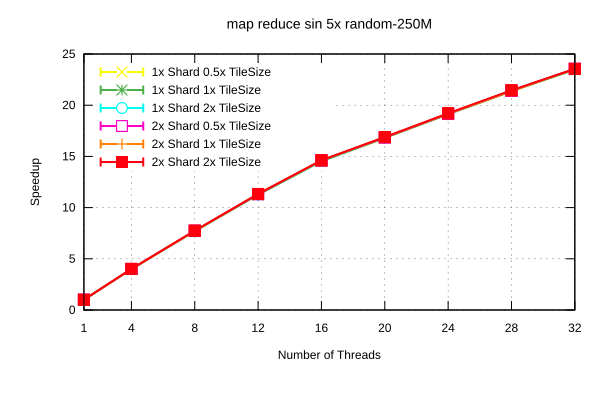

Values plotted in this chart, from the file beside it:
Name, Mean, MeanLB, MeanUB, Stddev, StddevLB, StddevUB, scheduler, threads
map reduce sin 5x/random-250M, 25.91, 25.9, 25.92, 1.0953779377147314e-2, 5.62488085900803e-3, 1.3945401736318822e-2, 1x Shard 1x TileSize, 1
map reduce sin 5x/random-250M, 6.492, 6.49, 6.495, 2.9361552018036226e-3, 2.9411723692395874e-4, 4.038006969407651e-3, 1x Shard 1x TileSize, 4
map reduce sin 5x/random-250M, 3.363, 3.361, 3.364, 1.7449307590947938e-3, 9.038940382499749e-4, 2.417270932825065e-3, 1x Shard 1x TileSize, 8
map reduce sin 5x/random-250M, 2.303, 2.297, 2.313, 1.0168539388563326e-2, 1.0647249097626155e-3, 1.2588669622870068e-2, 1x Shard 1x TileSize, 12
map reduce sin 5x/random-250M, 1.784, 1.78, 1.788, 4.968627311410593e-3, 1.912160621335146e-3, 6.5466271052626954e-3, 1x Shard 1x TileSize, 16
map reduce sin 5x/random-250M, 1.542, 1.541, 1.543, 1.805429619791016e-3, 6.969610441207609e-4, 2.4756873955800495e-3, 1x Shard 1x TileSize, 20
map reduce sin 5x/random-250M, 1.355, 1.354, 1.356, 1.1121323390908646e-3, 6.457646377384663e-4, 1.571957027932975e-3, 1x Shard 1x TileSize, 24
map reduce sin 5x/random-250M, 1.212, 1.211, 1.213, 1.4816686499601803e-3, 1.0674471569393814e-3, 1.7930931401022143e-3, 1x Shard 1x TileSize, 28
map reduce sin 5x/random-250M, 1.104, 1.102, 1.105, 2.100997004992803e-3, 5.981098599108683e-4, 2.7816203066323053e-3, 1x Shard 1x TileSize, 32
map reduce sin 5x/random-250M, 25.9, 25.89, 25.91, 7.007986915897526e-3, 3.015038945401116e-3, 9.173682689890824e-3, 1x Shard 0.5x TileSize, 1
map reduce sin 5x/random-250M, 6.489, 6.487, 6.491, 2.6945786016796046e-3, 1.6723010962870566e-3, 3.7712019015664826e-3, 1x Shard 0.5x TileSize, 4
map reduce sin 5x/random-250M, 3.363, 3.362, 3.365, 1.6114592605933134e-3, 1.1754756532473152e-3, 1.912243818613617e-3, 1x Shard 0.5x TileSize, 8
map reduce sin 5x/random-250M, 2.3, 2.295, 2.305, 6.2080559592895355e-3, 3.1410451823223884e-3, 7.800769231763202e-3, 1x Shard 0.5x TileSize, 12
map reduce sin 5x/random-250M, 1.783, 1.78, 1.79, 6.5962532695692955e-3, 2.5475746606462395e-4, 8.12531666662125e-3, 1x Shard 0.5x TileSize, 16
map reduce sin 5x/random-250M, 1.544, 1.541, 1.549, 4.878427684407219e-3, 1.1060794349759817e-3, 6.256724355759046e-3, 1x Shard 0.5x TileSize, 20
map reduce sin 5x/random-250M, 1.355, 1.353, 1.355, 1.1497123983145736e-3, 5.774019829612685e-4, 1.5171412688026532e-3, 1x Shard 0.5x TileSize, 24
map reduce sin 5x/random-250M, 1.213, 1.212, 1.214, 8.83470888248569e-4, 3.956443279504191e-4, 1.1772268349143768e-3, 1x Shard 0.5x TileSize, 28
map reduce sin 5x/random-250M, 1.101, 1.099, 1.103, 2.160635570512625e-3, 9.675293800200865e-4, 2.6885483149196683e-3, 1x Shard 0.5x TileSize, 32
map reduce sin 5x/random-250M, 25.94, 25.92, 25.96, 1.995137020965136e-2, 1.0003869361121069e-2, 2.7838802838397476e-2, 1x Shard 2x TileSize, 1
map reduce sin 5x/random-250M, 6.487, 6.484, 6.488, 2.47571436453364e-3, 5.522842984646559e-4, 3.2897058546848762e-3, 1x Shard 2x TileSize, 4
map reduce sin 5x/random-250M, 3.368, 3.36, 3.376, 9.18613982831557e-3, 3.253203776580088e-3, 1.119672053273711e-2, 1x Shard 2x TileSize, 8
map reduce sin 5x/random-250M, 2.295, 2.293, 2.296, 1.6170845979609834e-3, 1.0948508119923896e-3, 1.966312175662511e-3, 1x Shard 2x TileSize, 12
map reduce sin 5x/random-250M, 1.78, 1.779, 1.781, 1.4025712306574116e-3, 6.612347594151524e-4, 1.8712525783426816e-3, 1x Shard 2x TileSize, 16
map reduce sin 5x/random-250M, 1.539, 1.538, 1.54, 1.5543169643328371e-3, 7.65660156806347e-4, 2.101160179831583e-3, 1x Shard 2x TileSize, 20
map reduce sin 5x/random-250M, 1.355, 1.352, 1.36, 4.426722714252901e-3, 2.004206256638074e-3, 5.654985025308871e-3, 1x Shard 2x TileSize, 24
map reduce sin 5x/random-250M, 1.209, 1.209, 1.21, 6.115019935056308e-4, 1.8919166327961402e-4, 8.052937496276717e-4, 1x Shard 2x TileSize, 28
map reduce sin 5x/random-250M, 1.101, 1.098, 1.103, 2.6502196080021596e-3, 1.0608061859485847e-3, 3.651469701219782e-3, 1x Shard 2x TileSize, 32
map reduce sin 5x/random-250M, 25.82, 25.82, 25.83, 7.6389699425588285e-3, 3.619973004484578e-3, 9.706657802653616e-3, 2x Shard 1x TileSize, 1
map reduce sin 5x/random-250M, 6.467, 6.463, 6.469, 3.5503897335988003e-3, 1.6127533521934662e-3, 4.745498855085794e-3, 2x Shard 1x TileSize, 4
map reduce sin 5x/random-250M, 3.36, 3.353, 3.374, 1.3570692246661938e-2, 2.0910105671056653e-4, 1.600254826789407e-2, 2x Shard 1x TileSize, 8
map reduce sin 5x/random-250M, 2.287, 2.286, 2.288, 1.2303742699396646e-3, 5.570382335887289e-4, 1.5859337157053427e-3, 2x Shard 1x TileSize, 12
map reduce sin 5x/random-250M, 1.773, 1.772, 1.774, 1.3495294847503882e-3, 7.875822484493256e-5, 1.6510305550500087e-3, 2x Shard 1x TileSize, 16
map reduce sin 5x/random-250M, 1.535, 1.534, 1.536, 1.7065374687331935e-3, 3.552993562298951e-4, 2.185394276356172e-3, 2x Shard 1x TileSize, 20
map reduce sin 5x/random-250M, 1.353, 1.349, 1.356, 3.874867470996775e-3, 3.0886380134073537e-3, 4.648920525982516e-3, 2x Shard 1x TileSize, 24
map reduce sin 5x/random-250M, 1.211, 1.21, 1.212, 8.987558893375936e-4, 2.488403891524049e-4, 1.191756008757728e-3, 2x Shard 1x TileSize, 28
map reduce sin 5x/random-250M, 1.101, 1.098, 1.102, 1.6357830687936893e-3, 1.80319265716876e-5, 1.9955277107893176e-3, 2x Shard 1x TileSize, 32
map reduce sin 5x/random-250M, 25.84, 25.82, 25.84, 1.3061123381550684e-2, 6.52267661672241e-3, 1.6455019662914912e-2, 2x Shard 0.5x TileSize, 1
map reduce sin 5x/random-250M, 6.464, 6.458, 6.473, 9.65241954815617e-3, 2.7677000034600496e-3, 1.2357974739931913e-2, 2x Shard 0.5x TileSize, 4
map reduce sin 5x/random-250M, 3.35, 3.35, 3.35, 1.4600352260016496e-4, 5.184424420190403e-5, 1.9961604036784346e-4, 2x Shard 0.5x TileSize, 8
map reduce sin 5x/random-250M, 2.291, 2.286, 2.3, 8.812175644708722e-3, 1.3021612539887428e-4, 1.065886095917742e-2, 2x Shard 0.5x TileSize, 12
map reduce sin 5x/random-250M, 1.774, 1.773, 1.775, 1.2434921693875005e-3, 3.440297157805115e-4, 1.6631960025984271e-3, 2x Shard 0.5x TileSize, 16
map reduce sin 5x/random-250M, 1.538, 1.538, 1.538, 4.738840404415291e-4, 1.7769860875481078e-4, 6.47418502409548e-4, 2x Shard 0.5x TileSize, 20
map reduce sin 5x/random-250M, 1.353, 1.35, 1.355, 2.9379105125959134e-3, 7.181665860116482e-4, 3.8633546962588317e-3, 2x Shard 0.5x TileSize, 24
map reduce sin 5x/random-250M, 1.211, 1.21, 1.212, 1.214905112954926e-3, 6.771981732061523e-4, 1.6451704388022101e-3, 2x Shard 0.5x TileSize, 28
map reduce sin 5x/random-250M, 1.1, 1.098, 1.101, 1.765680514790716e-3, 8.487645536661148e-4, 2.440686932496327e-3, 2x Shard 0.5x TileSize, 32
map reduce sin 5x/random-250M, 25.82, 25.81, 25.83, 1.1328270157400257e-2, 5.793217569589615e-3, 1.4508080435975304e-2, 2x Shard 2x TileSize, 1
map reduce sin 5x/random-250M, 6.455, 6.455, 6.456, 6.543411679811917e-4, 2.83567002043128e-4, 8.50915656607424e-4, 2x Shard 2x TileSize, 4
map reduce sin 5x/random-250M, 3.345, 3.344, 3.346, 1.164517845358745e-3, 4.529450088739395e-4, 1.5386118722648466e-3, 2x Shard 2x TileSize, 8
map reduce sin 5x/random-250M, 2.286, 2.282, 2.293, 6.7946285670344286e-3, 6.481712814843674e-4, 8.545096658753137e-3, 2x Shard 2x TileSize, 12
map reduce sin 5x/random-250M, 1.772, 1.772, 1.774, 1.050325974671401e-3, 6.719771772623062e-5, 1.2938796311457276e-3, 2x Shard 2x TileSize, 16
map reduce sin 5x/random-250M, 1.534, 1.534, 1.535, 9.065712132982545e-4, 2.0413289404982939e-4, 1.223504197388561e-3, 2x Shard 2x TileSize, 20
map reduce sin 5x/random-250M, 1.349, 1.346, 1.354, 5.052449415902911e-3, 8.020801895272022e-4, 6.503976255981453e-3, 2x Shard 2x TileSize, 24
map reduce sin 5x/random-250M, 1.208, 1.206, 1.208, 1.3360906612159113e-3, 4.6009246695648156e-4, 1.8143897978281907e-3, 2x Shard 2x TileSize, 28
map reduce sin 5x/random-250M, 1.101, 1.098, 1.103, 2.990117771014584e-3, 2.462557718843198e-3, 3.3364512844337962e-3, 2x Shard 2x TileSize, 32
